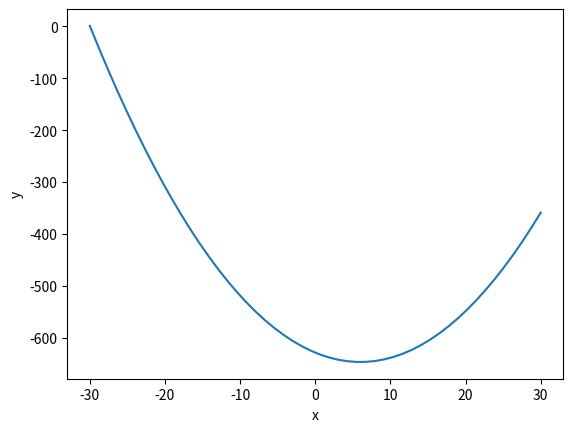

Generate this figure with matplotlib:
import numpy as np
from scipy.integrate import odeint
import matplotlib.pyplot as plt

def returns_dydx(y,x):
    dydx = x-6
    return dydx
y0 = 1

x = np.linspace(-30,30)

y = odeint(returns_dydx, y0, x)

plt.plot(x,y)
plt.xlabel("x")
plt.ylabel("y")
plt.show()
